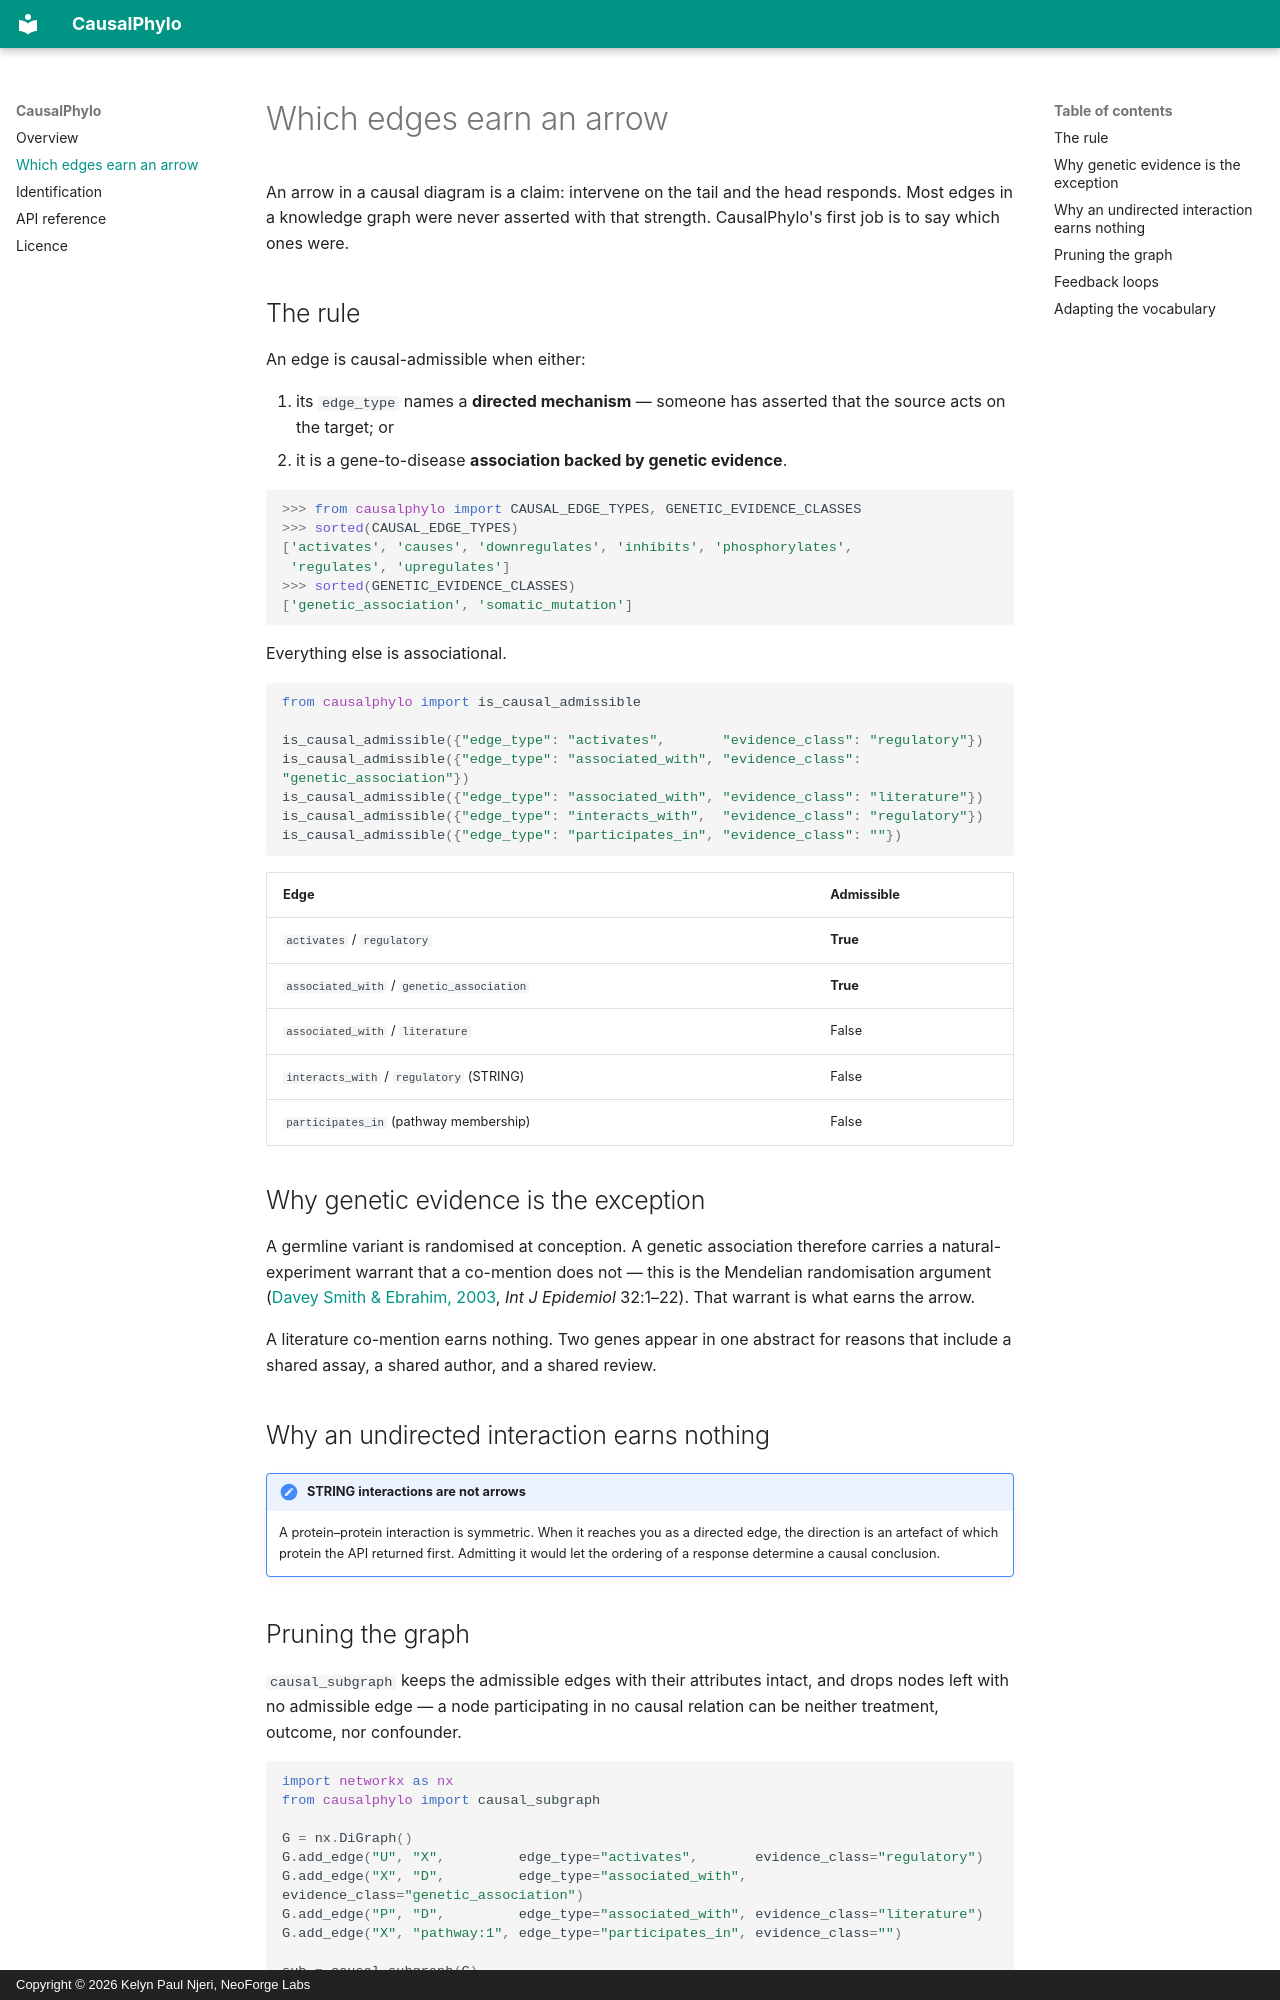

repository: Neoforge-Labs/causalphylo · page: admissibility/index.html · generator: mkdocs · copyright: Copyright © 2026 Kelyn Paul Njeri, NeoForge Labs

# Which edges earn an arrow

An arrow in a causal diagram is a claim: intervene on the tail and the head
responds. Most edges in a knowledge graph were never asserted with that
strength. CausalPhylo's first job is to say which ones were.

## The rule

An edge is causal-admissible when either:

1. its `edge_type` names a **directed mechanism** — someone has asserted that
   the source acts on the target; or
2. it is a gene-to-disease **association backed by genetic evidence**.

```python
>>> from causalphylo import CAUSAL_EDGE_TYPES, GENETIC_EVIDENCE_CLASSES
>>> sorted(CAUSAL_EDGE_TYPES)
['activates', 'causes', 'downregulates', 'inhibits', 'phosphorylates',
 'regulates', 'upregulates']
>>> sorted(GENETIC_EVIDENCE_CLASSES)
['genetic_association', 'somatic_mutation']

```

Everything else is associational.

```python
from causalphylo import is_causal_admissible

is_causal_admissible({"edge_type": "activates",       "evidence_class": "regulatory"})
is_causal_admissible({"edge_type": "associated_with", "evidence_class": "genetic_association"})
is_causal_admissible({"edge_type": "associated_with", "evidence_class": "literature"})
is_causal_admissible({"edge_type": "interacts_with",  "evidence_class": "regulatory"})
is_causal_admissible({"edge_type": "participates_in", "evidence_class": ""})
```

| Edge | Admissible |
|---|---|
| `activates` / `regulatory` | **True** |
| `associated_with` / `genetic_association` | **True** |
| `associated_with` / `literature` | False |
| `interacts_with` / `regulatory` (STRING) | False |
| `participates_in` (pathway membership) | False |

## Why genetic evidence is the exception

A germline variant is randomised at conception. A genetic association
therefore carries a natural-experiment warrant that a co-mention does not —
this is the Mendelian randomisation argument
([Davey Smith & Ebrahim, 2003](https://doi.org/10.1093/ije/dyg070),
*Int J Epidemiol* 32:1–22). That warrant is what earns the arrow.

A literature co-mention earns nothing. Two genes appear in one abstract for
reasons that include a shared assay, a shared author, and a shared review.

## Why an undirected interaction earns nothing

!!! note "STRING interactions are not arrows"
    A protein–protein interaction is symmetric. When it reaches you as a
    directed edge, the direction is an artefact of which protein the API
    returned first. Admitting it would let the ordering of a response
    determine a causal conclusion.
